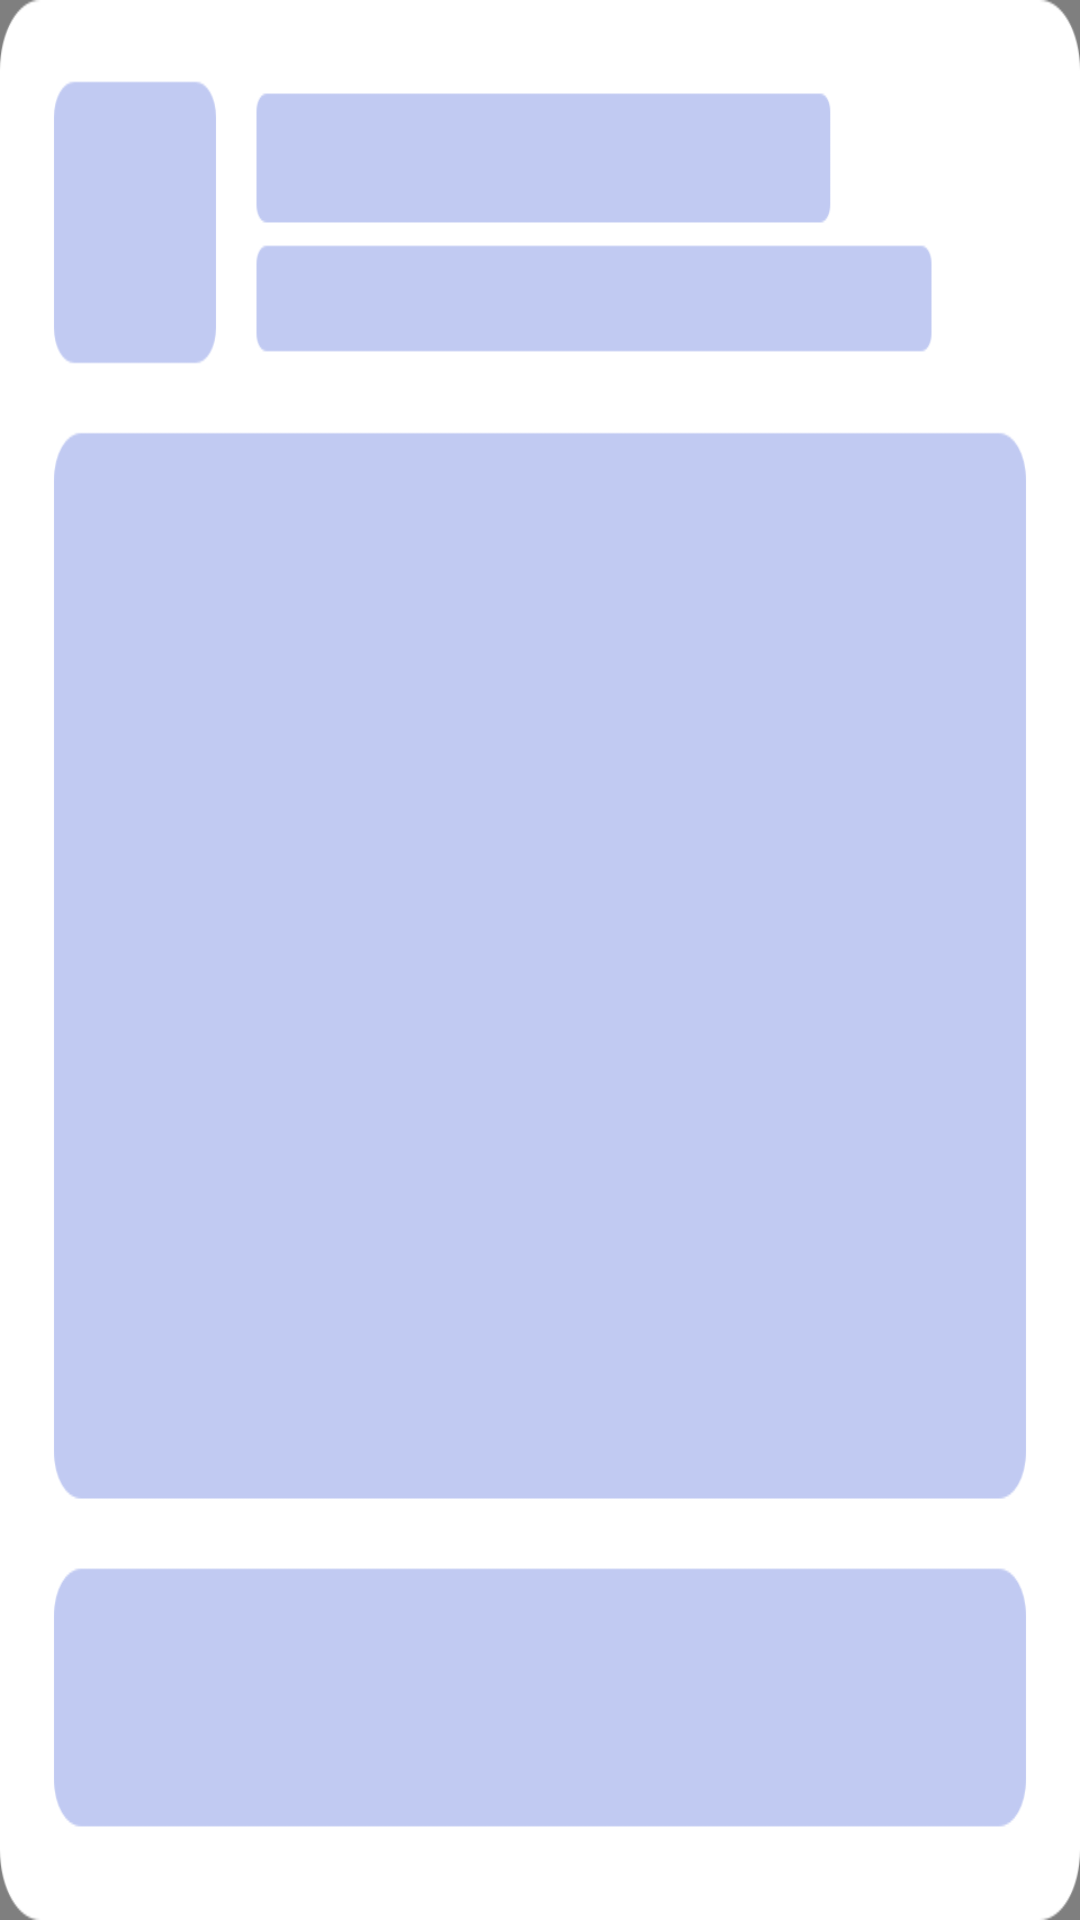

Android layout source for this screen:
<!-- AndroidManifest.xml: application theme Theme.StrongBox -->
<!-- res/layout/layout_result_ad0914.xml -->
<?xml version="1.0" encoding="utf-8"?>
<RelativeLayout xmlns:android="http://schemas.android.com/apk/res/android"
    xmlns:app="http://schemas.android.com/apk/res-auto"
    xmlns:tools="http://schemas.android.com/tools"
    android:layout_width="match_parent"
    android:layout_height="328dp">
    <com.google.android.gms.ads.nativead.NativeAdView
        android:id="@+id/nv_ad0914_view"
        android:layout_width="match_parent"
        android:layout_height="match_parent"
        android:padding="8dp"
        android:background="@drawable/bg_fff_8dp">
        <androidx.constraintlayout.widget.ConstraintLayout
            android:layout_width="match_parent"
            android:layout_height="match_parent">
            <androidx.constraintlayout.utils.widget.ImageFilterView
                android:id="@+id/iv_ad0914_logo"
                android:layout_width="56dp"
                android:layout_height="56dp"
                app:layout_constraintTop_toTopOf="parent"
                app:layout_constraintLeft_toLeftOf="parent" />
            <androidx.appcompat.widget.AppCompatTextView
                android:id="@+id/tv_ad0914_title"
                android:layout_width="0dp"
                android:layout_height="wrap_content"
                android:ellipsize="end"
                android:singleLine="true"
                android:text="Boom Beach"
                android:textSize="15sp"
                android:layout_marginTop="4dp"
                android:textColor="#192340"
                android:layout_marginLeft="10dp"
                app:layout_constraintRight_toLeftOf="@id/iv_tag"
                app:layout_constraintTop_toTopOf="@id/iv_ad0914_logo"
                app:layout_constraintLeft_toRightOf="@id/iv_ad0914_logo"/>
            <androidx.appcompat.widget.AppCompatImageView
                android:id="@+id/iv_tag"
                android:layout_width="25dp"
                android:layout_height="16dp"
                android:layout_marginLeft="10dp"
                android:src="@drawable/home_ad_tag"
                app:layout_constraintTop_toTopOf="@id/tv_ad0914_title"
                app:layout_constraintRight_toRightOf="parent"
                />
            <androidx.appcompat.widget.AppCompatTextView
                android:id="@+id/tv_id0914_desc"
                android:layout_width="0dp"
                android:layout_height="wrap_content"
                android:ellipsize="end"
                android:singleLine="true"
                android:textSize="12sp"
                android:textColor="#8A192340"
                android:layout_marginTop="4dp"
                android:layout_marginLeft="10dp"
                android:layout_marginRight="10dp"
                android:text="Start building your isla…"
                app:layout_constraintRight_toRightOf="parent"
                app:layout_constraintLeft_toRightOf="@id/iv_ad0914_logo"
                app:layout_constraintTop_toBottomOf="@id/tv_ad0914_title" />
            <com.google.android.gms.ads.nativead.MediaView
                android:id="@+id/iv_ad0914_media"
                android:layout_width="match_parent"
                android:layout_height="0dp"
                android:layout_marginTop="10dp"
                android:layout_marginBottom="10dp"
                app:layout_constraintTop_toBottomOf="@id/iv_ad0914_logo"
                app:layout_constraintBottom_toTopOf="@id/tv_ad0914_install"/>
            <androidx.appcompat.widget.AppCompatTextView
                android:id="@+id/tv_ad0914_install"
                android:layout_width="match_parent"
                android:layout_height="44dp"
                android:gravity="center"
                android:text="Install"
                android:textSize="14sp"
                android:textColor="@color/white"
                android:background="@drawable/bg_2e2e2e_8dp"
                app:layout_constraintBottom_toBottomOf="parent"/>
        </androidx.constraintlayout.widget.ConstraintLayout>
    </com.google.android.gms.ads.nativead.NativeAdView>
    <androidx.appcompat.widget.AppCompatImageView
        android:id="@+id/iv_ad0914_cover"
        android:layout_width="match_parent"
        android:layout_height="match_parent"
        android:scaleType="fitXY"
        android:src="@drawable/result_tag"/>
</RelativeLayout>
<!-- resources referenced by this layout -->
<resources>
  <color name="white">#FFFFFFFF</color>
  <!-- drawable bg_2e2e2e_8dp (drawable) -->
  <?xml version="1.0" encoding="utf-8"?>
  <shape xmlns:android="http://schemas.android.com/apk/res/android">
      <corners android:radius="8dp"/>
      <solid android:color="#2E2E2E"/>
  </shape>
  <!-- drawable home_ad_tag: png bitmap (drawable-xxhdpi, 1499 bytes) -->
  <!-- drawable result_tag: png bitmap (drawable-xxhdpi, 28441 bytes) -->
  <style name="Theme.StrongBox" parent="Theme.MaterialComponents.DayNight.NoActionBar">
          <item name="android:statusBarColor">@android:color/transparent</item>
          <item name="android:windowLightStatusBar">true</item>
      </style>
</resources>
